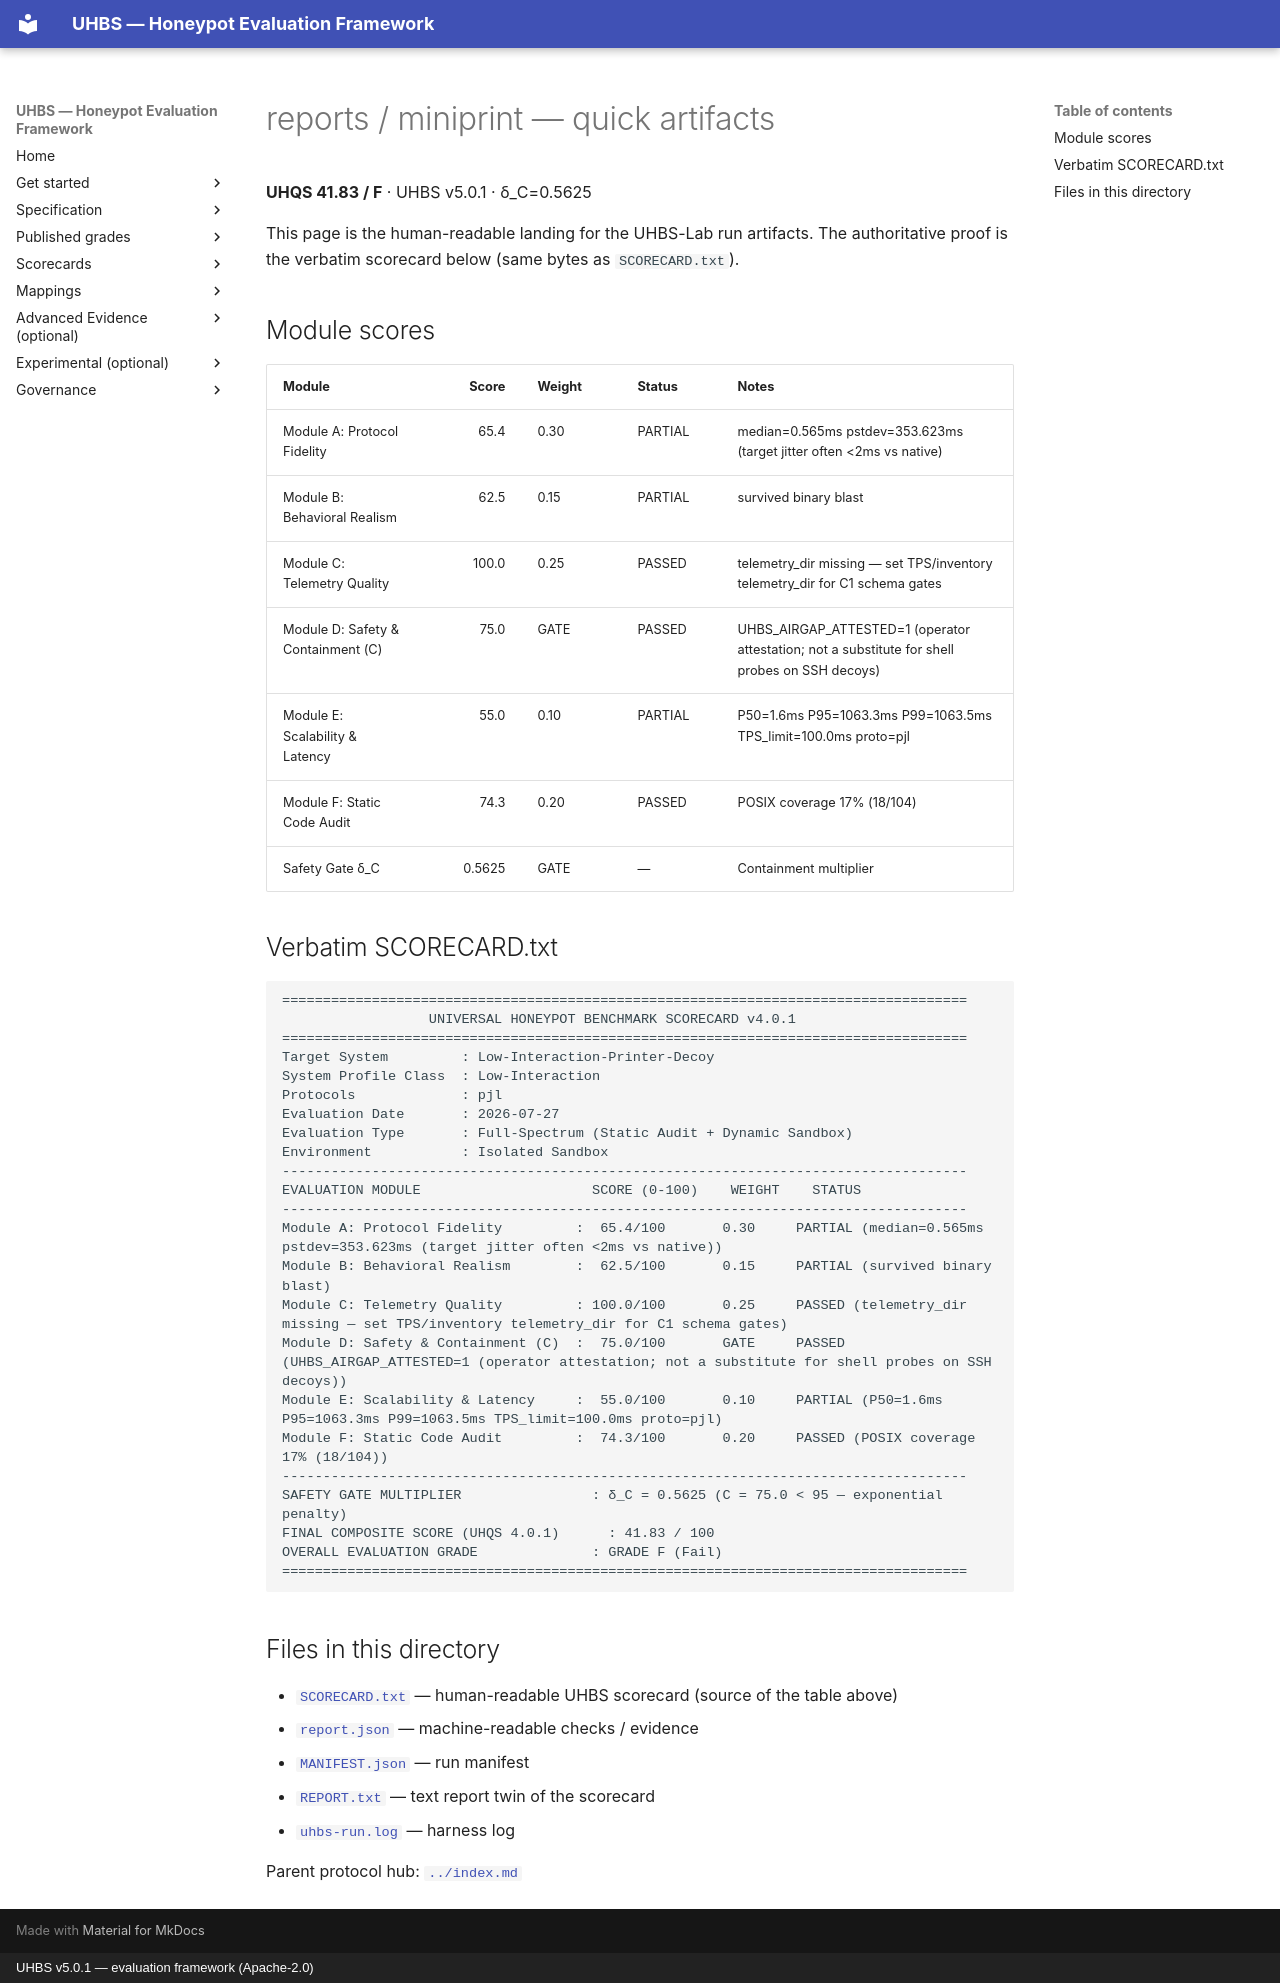

repository: uhbs/uhbs-standard · page: conformance/archive/v5.0.0/miniprint/quick/index.html · generator: mkdocs · copyright: UHBS v5.0.1 — evaluation framework (Apache-2.0)

# reports / miniprint — quick artifacts

**UHQS 41.83 / F** · UHBS v5.0.1 · δ_C=0.5625

This page is the human-readable landing for the UHBS-Lab run artifacts. The authoritative proof is the verbatim scorecard below (same bytes as `SCORECARD.txt`).

## Module scores

| Module | Score | Weight | Status | Notes |
| --- | ---: | --- | --- | --- |
| Module A: Protocol Fidelity | 65.4 | 0.30 | PARTIAL | median=0.565ms pstdev=353.623ms (target jitter often <2ms vs native) |
| Module B: Behavioral Realism | 62.5 | 0.15 | PARTIAL | survived binary blast |
| Module C: Telemetry Quality | 100.0 | 0.25 | PASSED | telemetry_dir missing — set TPS/inventory telemetry_dir for C1 schema gates |
| Module D: Safety & Containment (C) | 75.0 | GATE | PASSED | UHBS_AIRGAP_ATTESTED=1 (operator attestation; not a substitute for shell probes on SSH decoys) |
| Module E: Scalability & Latency | 55.0 | 0.10 | PARTIAL | P50=1.6ms P95=1063.3ms P99=1063.5ms TPS_limit=100.0ms proto=pjl |
| Module F: Static Code Audit | 74.3 | 0.20 | PASSED | POSIX coverage 17% (18/104) |
| Safety Gate δ_C | 0.5625 | GATE | — | Containment multiplier |

## Verbatim SCORECARD.txt

```text
====================================================================================
                  UNIVERSAL HONEYPOT BENCHMARK SCORECARD v4.0.1
====================================================================================
Target System         : Low-Interaction-Printer-Decoy
System Profile Class  : Low-Interaction
Protocols             : pjl
Evaluation Date       : 2026-07-27
Evaluation Type       : Full-Spectrum (Static Audit + Dynamic Sandbox)
Environment           : Isolated Sandbox
------------------------------------------------------------------------------------
EVALUATION MODULE                     SCORE (0-100)    WEIGHT    STATUS
------------------------------------------------------------------------------------
Module A: Protocol Fidelity         :  65.4/100       0.30     PARTIAL (median=0.565ms pstdev=353.623ms (target jitter often <2ms vs native))
Module B: Behavioral Realism        :  62.5/100       0.15     PARTIAL (survived binary blast)
Module C: Telemetry Quality         : 100.0/100       0.25     PASSED (telemetry_dir missing — set TPS/inventory telemetry_dir for C1 schema gates)
Module D: Safety & Containment (C)  :  75.0/100       GATE     PASSED (UHBS_AIRGAP_ATTESTED=1 (operator attestation; not a substitute for shell probes on SSH decoys))
Module E: Scalability & Latency     :  55.0/100       0.10     PARTIAL (P50=1.6ms P95=1063.3ms P99=1063.5ms TPS_limit=100.0ms proto=pjl)
Module F: Static Code Audit         :  74.3/100       0.20     PASSED (POSIX coverage 17% (18/104))
------------------------------------------------------------------------------------
SAFETY GATE MULTIPLIER                : δ_C = 0.5625 (C = 75.0 < 95 — exponential penalty)
FINAL COMPOSITE SCORE (UHQS 4.0.1)      : 41.83 / 100
OVERALL EVALUATION GRADE              : GRADE F (Fail)
====================================================================================
```

## Files in this directory

- [`SCORECARD.txt`](SCORECARD.txt) — human-readable UHBS scorecard (source of the table above)
- [`report.json`](report.json) — machine-readable checks / evidence
- [`MANIFEST.json`](MANIFEST.json) — run manifest
- [`REPORT.txt`](REPORT.txt) — text report twin of the scorecard
- [`uhbs-run.log`](uhbs-run.log) — harness log

Parent protocol hub: [`../index.md`](../index.md)
